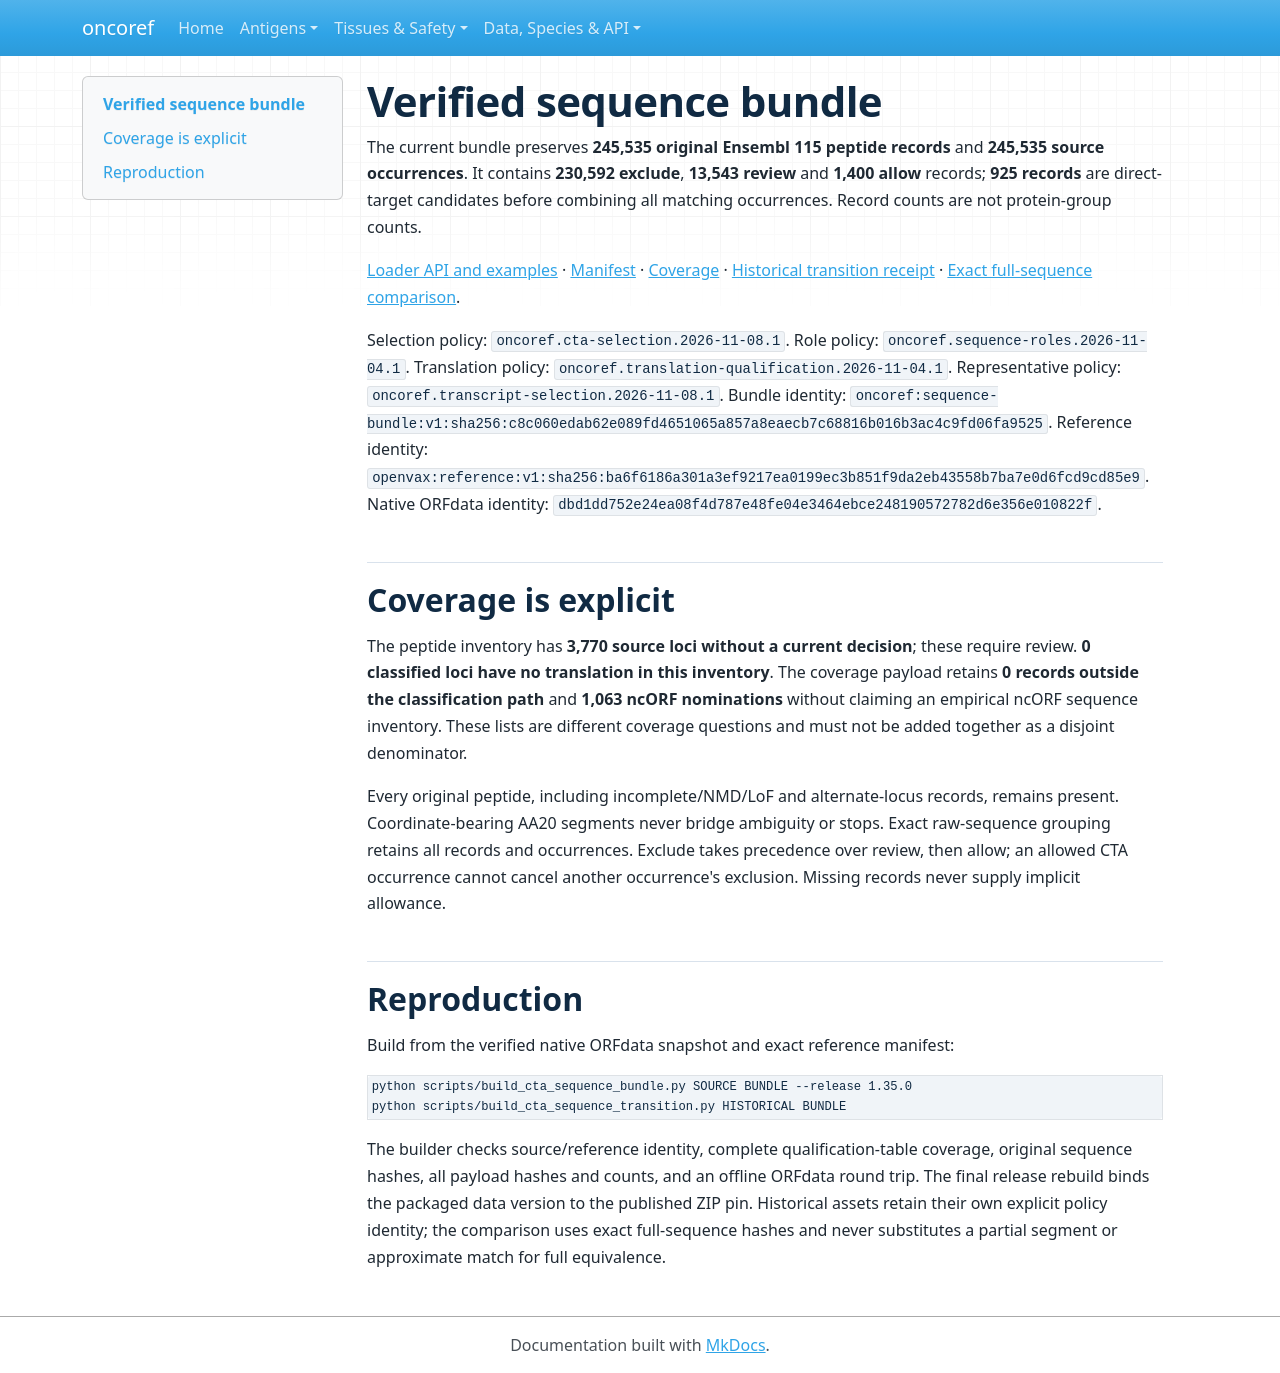

repository: pirl-unc/oncoref · page: audits/sequence-bundle-20261104/index.html · generator: mkdocs

# Verified sequence bundle

The current bundle preserves **245,535 original Ensembl 115 peptide records**
and **245,535 source occurrences**. It contains
**230,592 exclude**, **13,543 review**
and **1,400 allow** records;
**925 records** are direct-target candidates before combining
all matching occurrences. Record counts are not protein-group counts.

[Loader API and examples](../../sequence-bundle.md) · [Manifest](manifest.json)
· [Coverage](coverage.json) · [Historical transition receipt](historical-transition.json)
· [Exact full-sequence comparison](historical-current-sequence-roles.csv.gz).

Selection policy: `oncoref.cta-selection.2026-11-08.1`.
Role policy: `oncoref.sequence-roles.2026-11-04.1`.
Translation policy: `oncoref.translation-qualification.2026-11-04.1`.
Representative policy: `oncoref.transcript-selection.2026-11-08.1`.
Bundle identity: `oncoref:sequence-bundle:v1:sha256:c8c060edab62e089fd4651065a857a8eaecb7c68816b016b3ac4c9fd06fa9525`.
Reference identity: `openvax:reference:v1:sha256:ba6f6186a301a3ef9217ea0199ec3b851f9da2eb43558b7ba7e0d6fcd9cd85e9`.
Native ORFdata identity: `dbd1dd752e24ea08f4d787e48fe04e3464ebce248190572782d6e356e010822f`.

## Coverage is explicit

The peptide inventory has **3,770 source loci
without a current decision**; these require review. **0
classified loci have no translation in this inventory**. The coverage payload retains
**0 records outside the classification path** and
**1,063 ncORF nominations**
without claiming an empirical ncORF sequence inventory. These lists are different
coverage questions and must not be added together as a disjoint denominator.

Every original peptide, including incomplete/NMD/LoF and alternate-locus records,
remains present. Coordinate-bearing AA20 segments never bridge ambiguity or stops.
Exact raw-sequence grouping retains all records and occurrences. Exclude takes
precedence over review, then allow; an allowed CTA occurrence cannot cancel another
occurrence's exclusion. Missing records never supply implicit allowance.

## Reproduction

Build from the verified native ORFdata snapshot and exact reference manifest:

```sh
python scripts/build_cta_sequence_bundle.py SOURCE BUNDLE --release 1.35.0
python scripts/build_cta_sequence_transition.py HISTORICAL BUNDLE
```

The builder checks source/reference identity, complete qualification-table coverage,
original sequence hashes, all payload hashes and counts, and an offline ORFdata
round trip. The final release rebuild binds the packaged data version to the
published ZIP pin. Historical assets retain their own explicit policy identity;
the comparison uses exact full-sequence hashes and never substitutes a partial
segment or approximate match for full equivalence.
